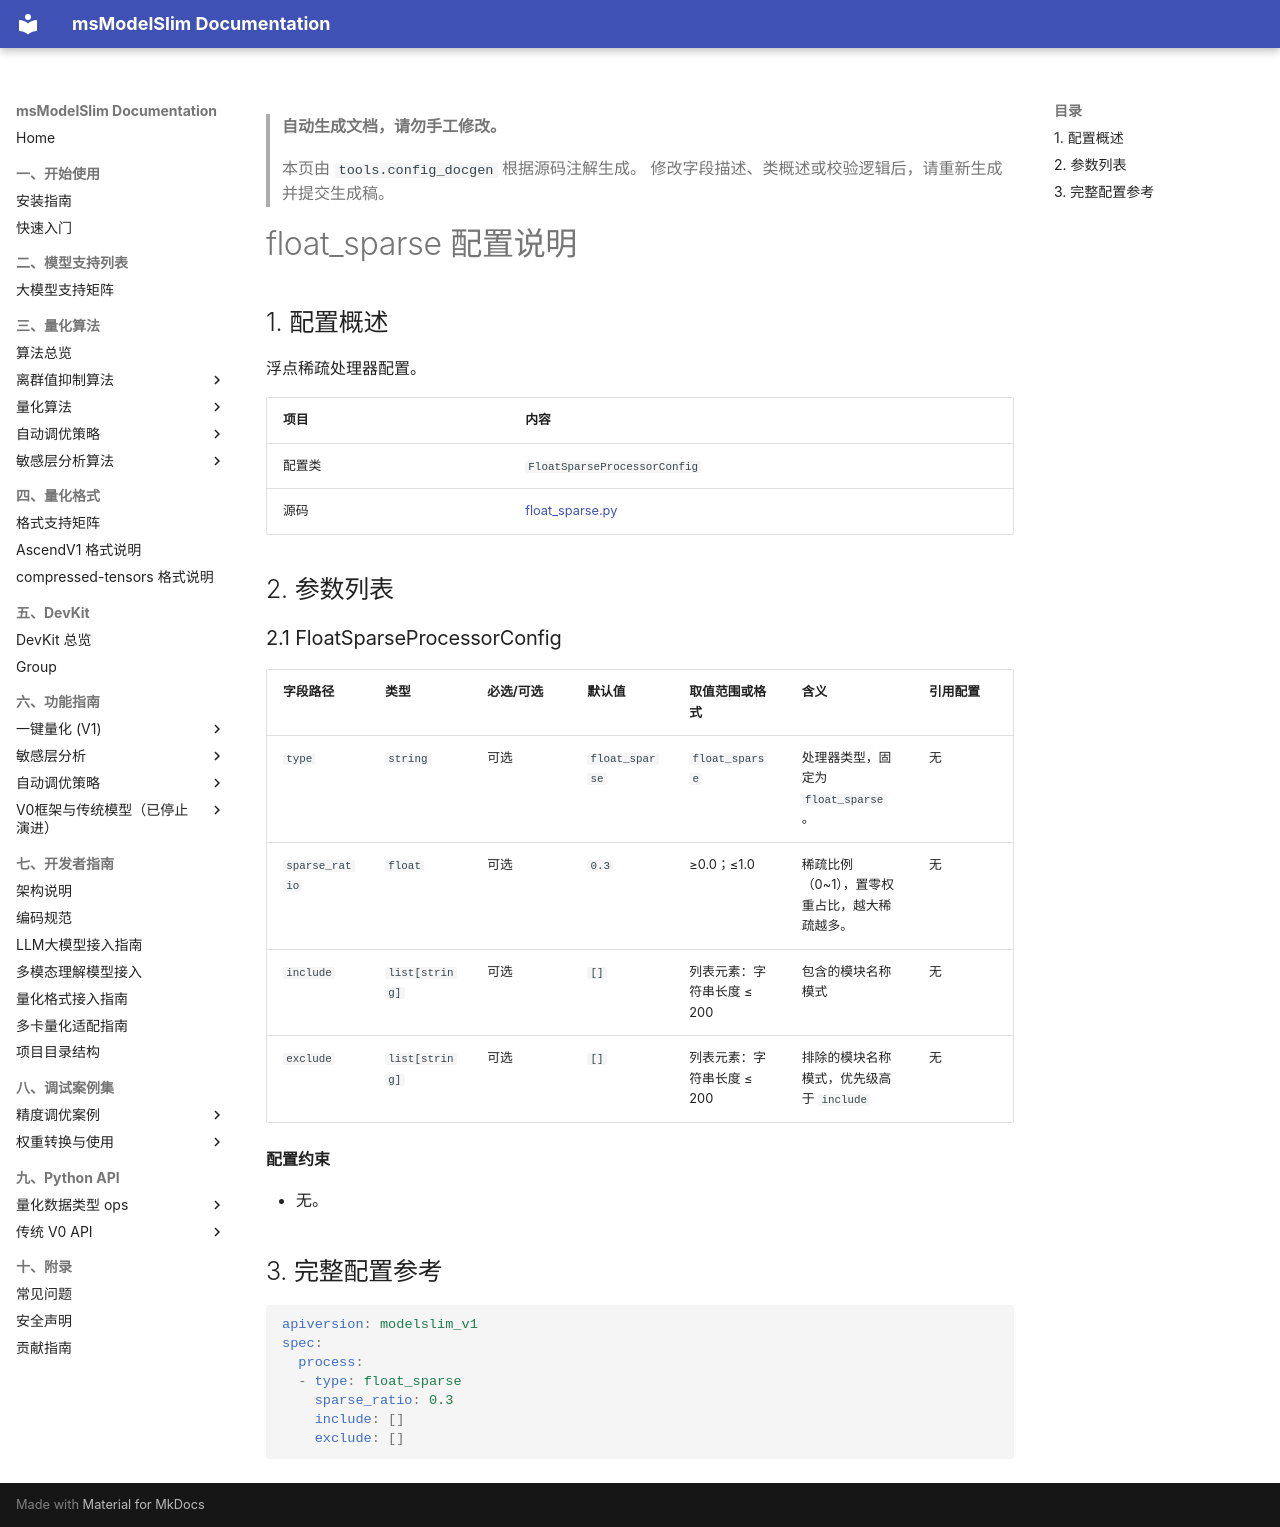

repository: Ascend/msmodelslim · page: zh/api_reference/config/processor/float_sparse/index.html · generator: mkdocs

<!-- generated-by: tools.config_docgen ; class: msmodelslim.core.quantization_algorithm.sparse.float_sparse.FloatSparseProcessorConfig -->
> **自动生成文档，请勿手工修改。**
>
> 本页由 `tools.config_docgen` 根据源码注解生成。
> 修改字段描述、类概述或校验逻辑后，请重新生成并提交生成稿。

# float_sparse 配置说明

## 1. 配置概述

浮点稀疏处理器配置。

| 项目 | 内容 |
|------|------|
| 配置类 | `FloatSparseProcessorConfig` |
| 源码 | [float_sparse.py](../../../../../msmodelslim/core/quantization_algorithm/sparse/float_sparse.py) |

## 2. 参数列表

<h3 id="2-1-float-sparse">2.1 FloatSparseProcessorConfig</h3>

| 字段路径 | 类型 | 必选/可选 | 默认值 | 取值范围或格式 | 含义 | 引用配置 |
|----------|------|-----------|--------|----------------|------|----------|
| `type` | `string` | 可选 | `float_sparse` | `float_sparse` | 处理器类型，固定为 `float_sparse`。 | 无 |
| `sparse_ratio` | `float` | 可选 | `0.3` | ≥0.0；≤1.0 | 稀疏比例（0~1），置零权重占比，越大稀疏越多。 | 无 |
| `include` | `list[string]` | 可选 | `[]` | 列表元素：字符串长度 ≤ 200 | 包含的模块名称模式 | 无 |
| `exclude` | `list[string]` | 可选 | `[]` | 列表元素：字符串长度 ≤ 200 | 排除的模块名称模式，优先级高于 `include` | 无 |

**配置约束**

- 无。

## 3. 完整配置参考

```yaml
apiversion: modelslim_v1
spec:
  process:
  - type: float_sparse
    sparse_ratio: 0.3
    include: []
    exclude: []
```
